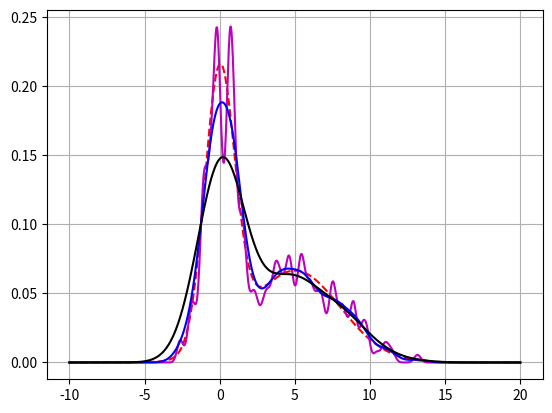

Write Python code to recreate this figure.
import numpy
import scipy.stats
import matplotlib.pyplot as mp
import matplotlib.patches as mpatches


N = 1000
x = numpy.linspace(-10,20,N)

# sampling from fx using Metropolis-Hastings with known fx for simplicity

def fx(x): 
    return (scipy.stats.norm.pdf(x,loc=0,scale=1) +
            scipy.stats.norm.pdf(x,loc=5,scale=3))/2
            
def gx(y): 
    return scipy.stats.norm.rvs(loc=y,scale=4)
            
I = 1000
x0 = -1
ss = numpy.array([x0])
for i in range(1,I):
    cand = gx(ss[-1]) 
    accept_ = fx(cand)/fx(ss[-1])
    u = scipy.stats.uniform.rvs()
    if accept_ >= u:
        ss = numpy.append(ss,cand)
    else:
        ss = numpy.append(ss,ss[-1])
        
# Kernel density estimation using Gaussian kernel (-inf, inf support)

h = 0.6 # smoothing factor
ran = 1000 # use up to n=ran samples
# Kpdf is asymptotically unbiased as N->inf and h->0

def Kernel(x,xi,h):
    return scipy.stats.norm.pdf((x-xi)/h,loc=0,scale=1)
    # K((x-xi)/h)*1/h equivalent to N(xi,h**2) see Kpdf

def Kpdf(N,x,ran,h):
    
    K = Kernel(x,ss[0],h)
    for j in range(1,ran):
        K += Kernel(x,ss[j],h)
    return K/(ran*h)

mp.plot(x,fx(x),'r--')
mp.plot(x,Kpdf(N,x,ran,0.2),'m')
mp.plot(x,Kpdf(N,x,ran,h),'b')
mp.plot(x,Kpdf(N,x,ran,1.2),'k')
mp.grid(True)
mp.show()



        

        
            
